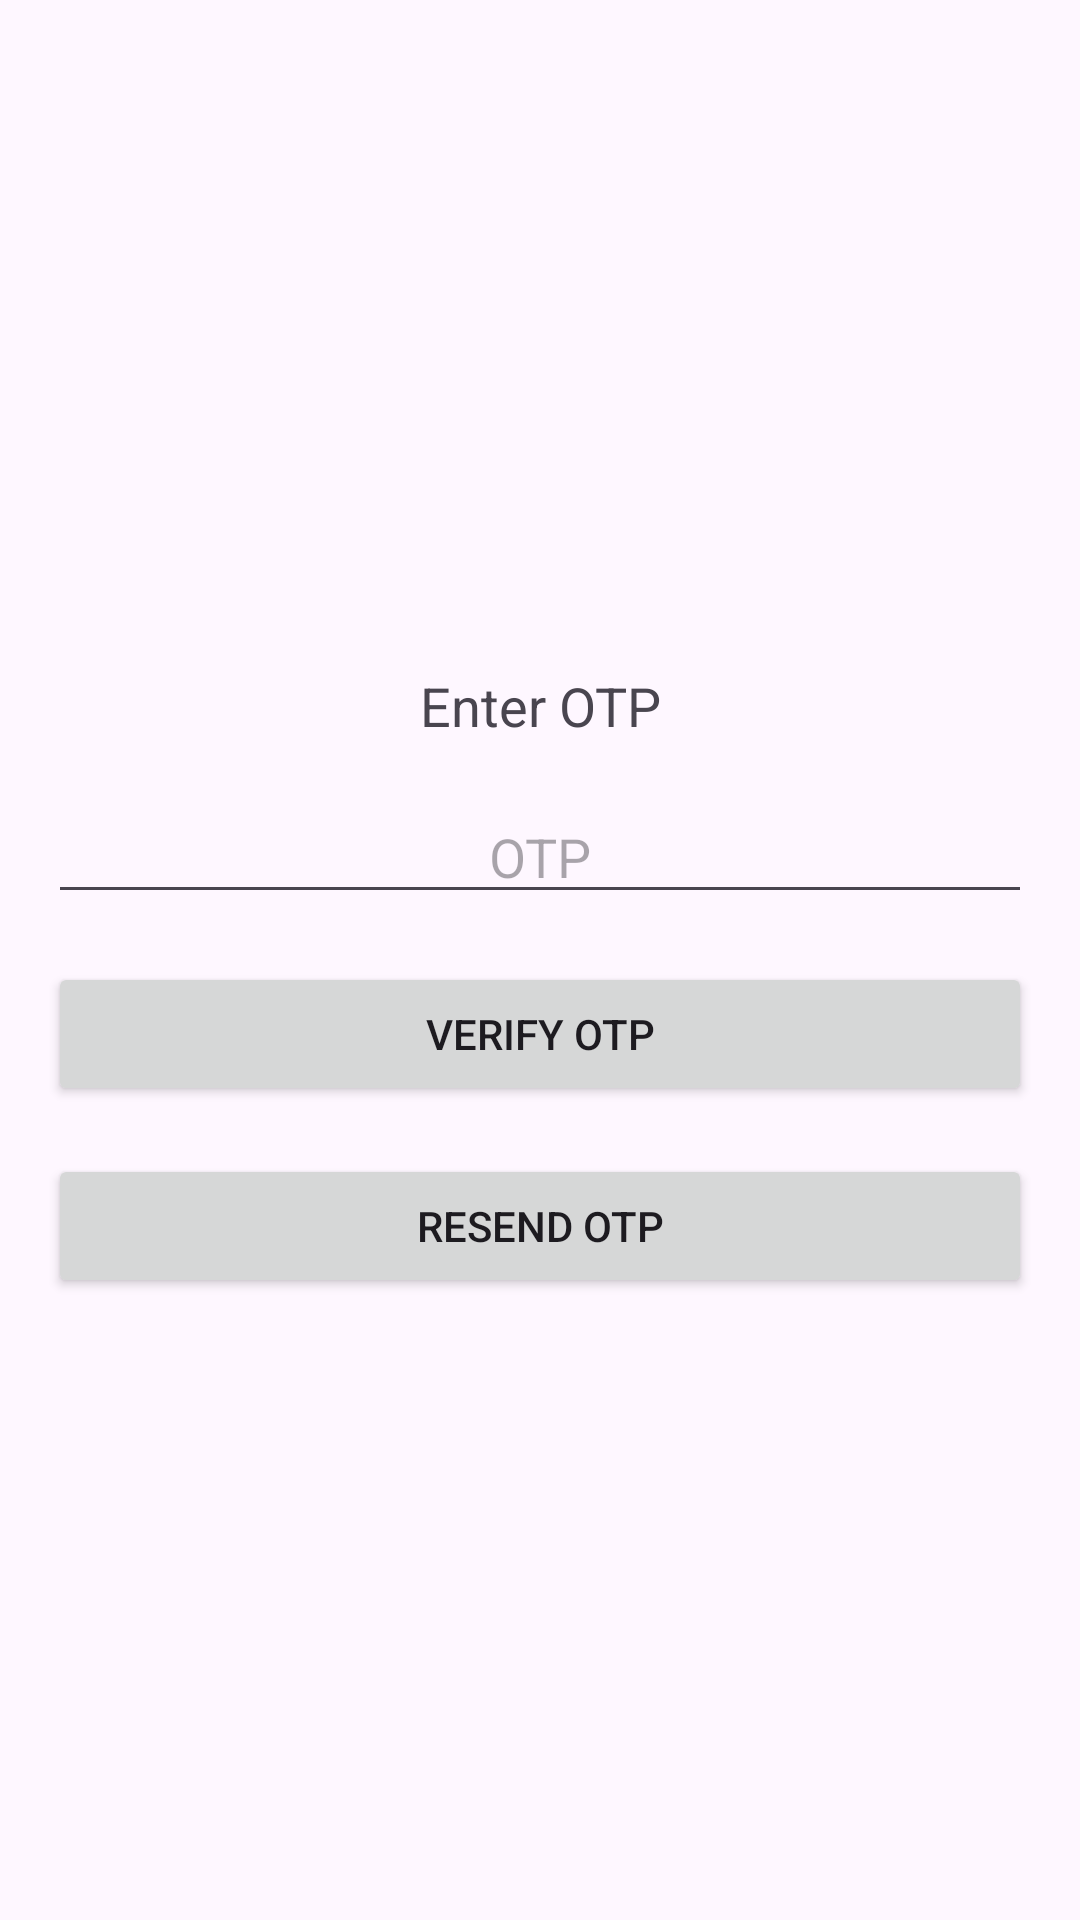

Android layout source for this screen:
<!-- AndroidManifest.xml: application theme Theme.MessagerApp -->
<!-- res/layout/activity_otp_verification.xml -->
<?xml version="1.0" encoding="utf-8"?>
<androidx.constraintlayout.widget.ConstraintLayout xmlns:android="http://schemas.android.com/apk/res/android"
    xmlns:app="http://schemas.android.com/apk/res-auto"
    xmlns:tools="http://schemas.android.com/tools"
    android:id="@+id/main"
    android:layout_width="match_parent"
    android:layout_height="match_parent"
    tools:context=".activities.OtpVerificationActivity">

    <LinearLayout xmlns:android="http://schemas.android.com/apk/res/android"
        android:layout_width="match_parent"
        android:layout_height="match_parent"
        android:orientation="vertical"
        android:gravity="center"
        android:padding="16dp">

        <TextView
            android:layout_width="wrap_content"
            android:layout_height="wrap_content"
            android:text="Enter OTP"
            android:textSize="18sp"
            android:gravity="center"
            android:padding="16dp"/>

        <EditText
            android:id="@+id/inputOtp"
            android:layout_width="match_parent"
            android:layout_height="wrap_content"
            android:hint="OTP"
            android:inputType="number"
            android:layout_marginBottom="16dp"
            android:gravity="center"/>

        <Button
            android:id="@+id/buttonVerifyOtp"
            android:layout_width="match_parent"
            android:layout_height="wrap_content"
            android:text="Verify OTP"
            android:layout_marginBottom="16dp"/>

        <Button
            android:id="@+id/buttonResendOtp"
            android:layout_width="match_parent"
            android:layout_height="wrap_content"
            android:text="Resend OTP"/>
    </LinearLayout>

</androidx.constraintlayout.widget.ConstraintLayout>
<!-- resources referenced by this layout -->
<resources>
  <style name="Theme.MessagerApp" parent="Base.Theme.MessagerApp" />
  <style name="Base.Theme.MessagerApp" parent="Theme.Material3.DayNight.NoActionBar">
          
          
          <item name="colorPrimary">@color/primary</item>
          <item name="android:statusBarColor" tools:targetApi="l">?attr/colorPrimary</item>
      </style>
</resources>
